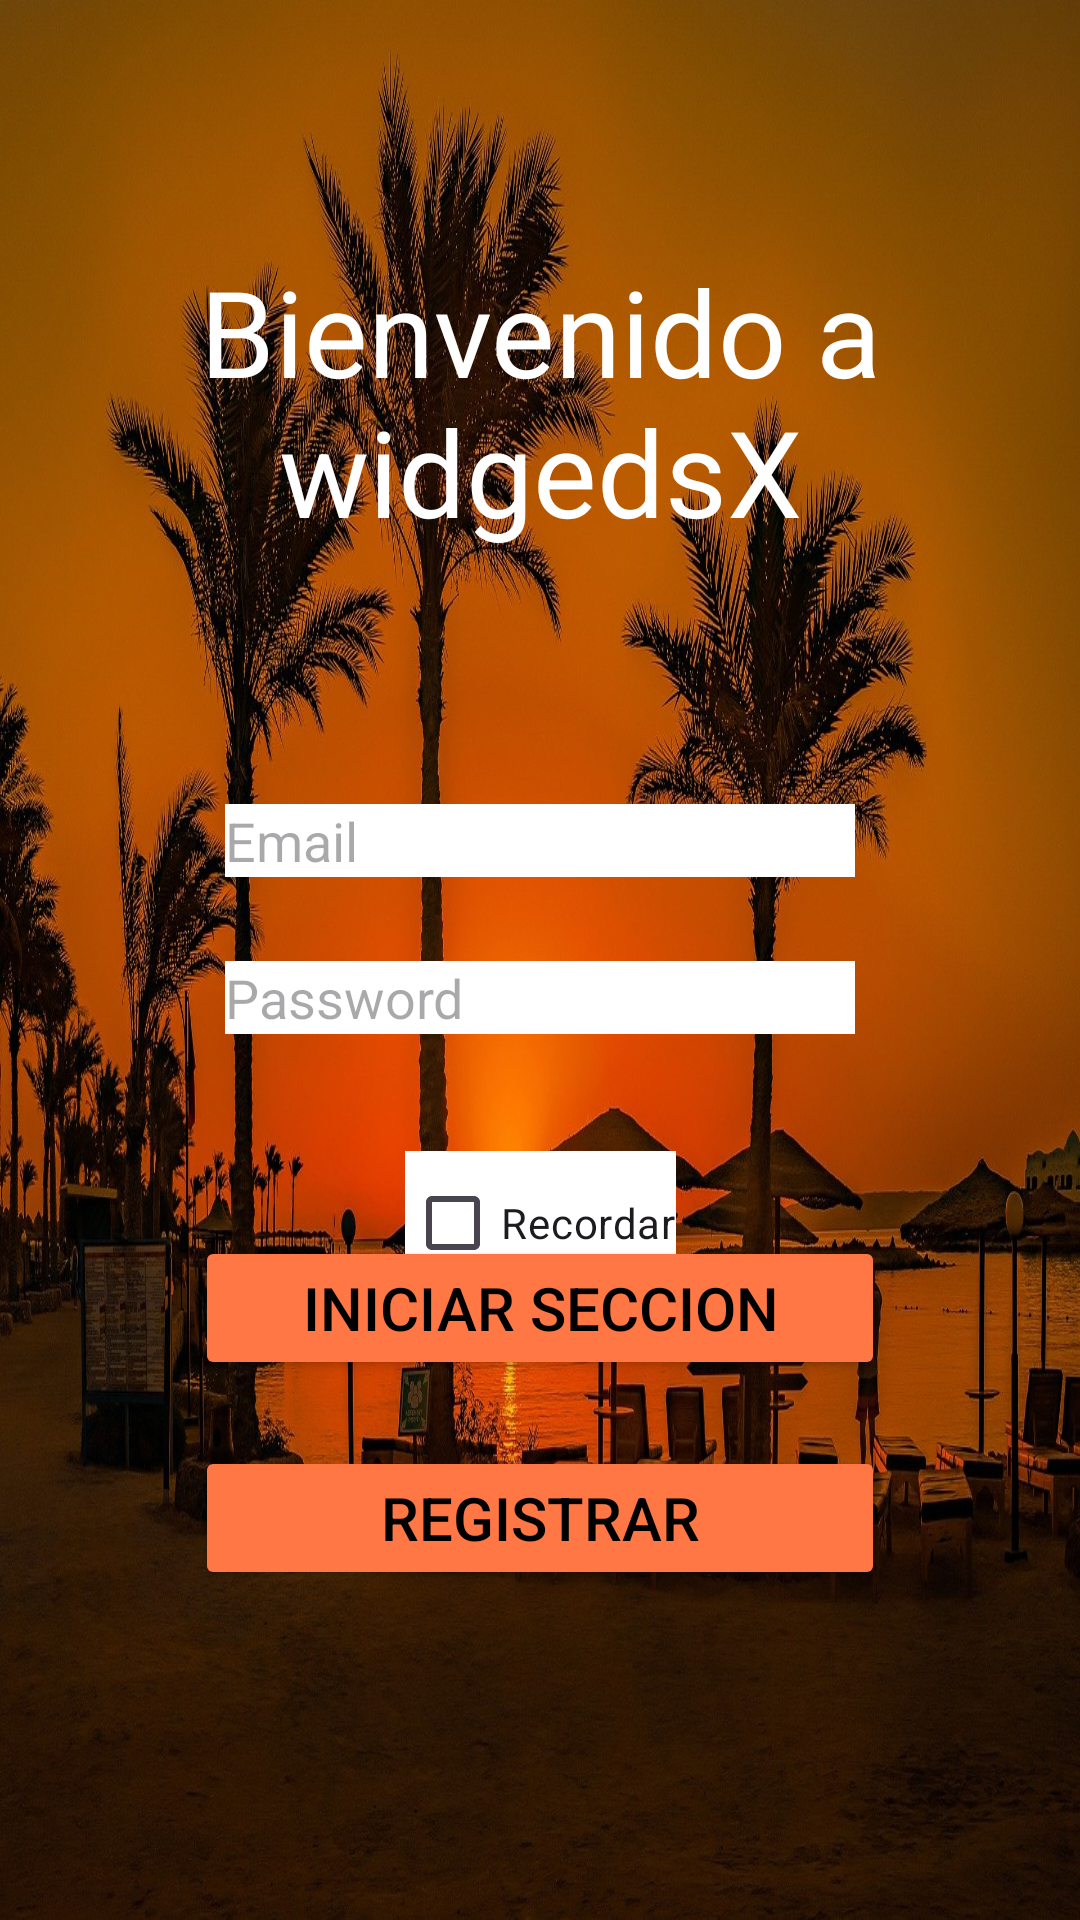

Here is an Android app screen rendered from its layout file. Give the layout XML and the strings, colors and styles it references.
<!-- AndroidManifest.xml: application theme Theme.WidgetsX -->
<!-- res/layout/activity_home.xml -->
<?xml version="1.0" encoding="utf-8"?>
<androidx.constraintlayout.widget.ConstraintLayout xmlns:android="http://schemas.android.com/apk/res/android"
    xmlns:app="http://schemas.android.com/apk/res-auto"
    xmlns:tools="http://schemas.android.com/tools"
    android:layout_width="match_parent"
    android:layout_height="match_parent"
    android:background="@drawable/home2"
    tools:context=".Home">

    <TextView
        android:id="@+id/textView2"
        android:layout_width="wrap_content"
        android:layout_height="wrap_content"
        android:layout_marginTop="107dp"
        android:layout_marginBottom="108dp"
        android:gravity="center|center_horizontal|center_vertical"
        android:text="Bienvenido a widgedsX"
        android:textColor="@color/white"
        android:textSize="40sp"
        app:layout_constraintBottom_toTopOf="@+id/tagcorreoHome"
        app:layout_constraintEnd_toEndOf="parent"
        app:layout_constraintStart_toStartOf="parent"
        app:layout_constraintTop_toTopOf="parent" />

    <Button
        android:id="@+id/btnInicioSeccion"
        android:layout_width="230dp"
        android:layout_height="wrap_content"
        android:layout_marginBottom="180dp"
        android:backgroundTint="#F74"
        android:text="Iniciar Seccion"
        android:textColor="@color/black"
        android:textSize="20sp"
        app:layout_constraintBottom_toBottomOf="parent"
        app:layout_constraintEnd_toEndOf="parent"
        app:layout_constraintStart_toStartOf="parent" />

    <Button
        android:id="@+id/btnR"
        android:layout_width="230dp"
        android:layout_height="wrap_content"
        android:layout_marginTop="22dp"
        android:backgroundTint="#F74"
        android:text="Registrar"
        android:textColor="@color/black"
        android:textSize="20sp"
        app:layout_constraintEnd_toEndOf="parent"
        app:layout_constraintStart_toStartOf="parent"
        app:layout_constraintTop_toBottomOf="@+id/btnInicioSeccion" />

    <EditText
        android:id="@+id/tagcorreoHome"
        android:layout_width="wrap_content"
        android:layout_height="wrap_content"
        android:layout_marginTop="268dp"
        android:background="@color/white"
        android:backgroundTint="@color/white"
        android:ems="10"
        android:hint="Email"
        android:inputType="textEmailAddress"
        android:textColor="@color/black"
        app:layout_constraintEnd_toEndOf="parent"
        app:layout_constraintStart_toStartOf="parent"
        app:layout_constraintTop_toTopOf="parent" />

    <EditText
        android:id="@+id/tagpassHome"
        android:layout_width="wrap_content"
        android:layout_height="wrap_content"
        android:layout_marginTop="28dp"
        android:background="@color/white"
        android:backgroundTint="@color/white"
        android:ems="10"
        android:hint="Password"
        android:inputType="textPassword"
        android:textColor="@color/black"
        app:layout_constraintStart_toStartOf="@+id/tagcorreoHome"
        app:layout_constraintTop_toBottomOf="@+id/tagcorreoHome" />

    <CheckBox
        android:id="@+id/checkHome"
        android:layout_width="wrap_content"
        android:layout_height="wrap_content"
        android:layout_marginTop="39dp"
        android:background="@color/black"
        android:backgroundTint="@color/white"
        android:text="Recordar"
        app:layout_constraintEnd_toEndOf="parent"
        app:layout_constraintStart_toStartOf="parent"
        app:layout_constraintTop_toBottomOf="@+id/tagpassHome" />

</androidx.constraintlayout.widget.ConstraintLayout>
<!-- resources referenced by this layout -->
<resources>
  <!-- drawable home2: jpg bitmap (drawable, 423675 bytes) -->
  <style name="Theme.WidgetsX" parent="Base.Theme.WidgetsX" />
  <style name="Base.Theme.WidgetsX" parent="Theme.Material3.DayNight.NoActionBar">
          
          
      </style>
  <!-- not gathered from this repository: default colours our renderer supplied (Android Studio template values) -->
  <color name="black">#FF000000</color>
  <color name="white">#FFFFFFFF</color>
</resources>
